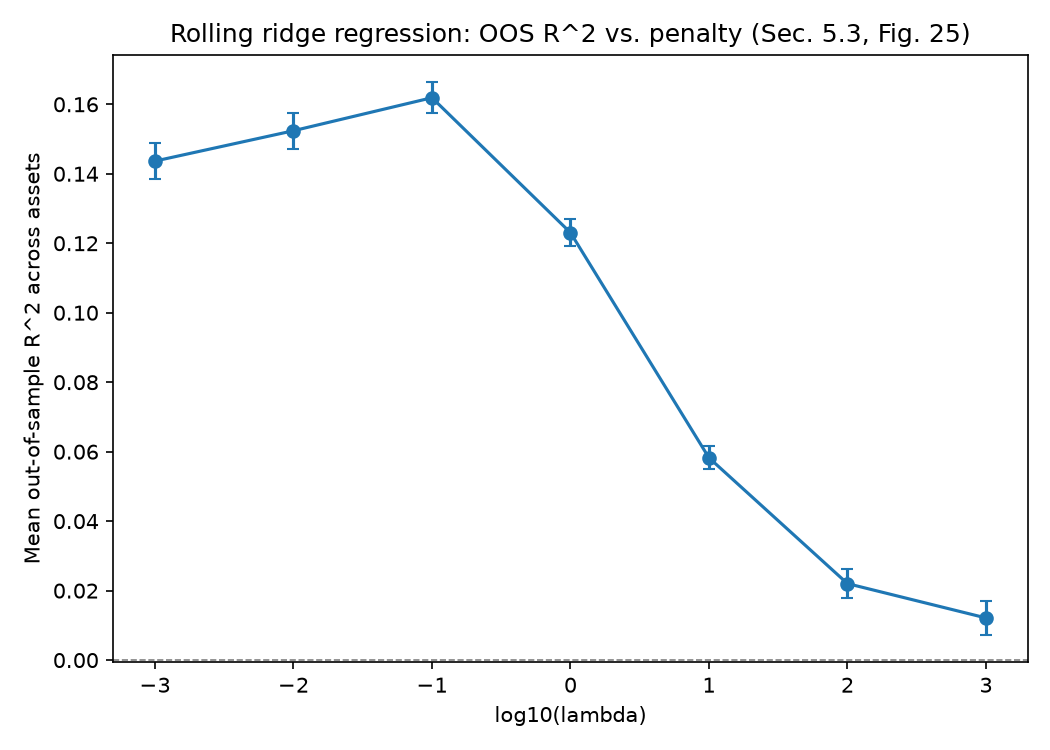

Source data for this figure (header and first rows):
lambda, mean_r2, std_r2, n_assets
0.001, 0.1437, 0.03933, 57
0.01, 0.1524, 0.03958, 57
0.1, 0.1619, 0.03387, 57
1.0, 0.123, 0.02924, 57
10.0, 0.05824, 0.02537, 57
100.0, 0.02202, 0.03155, 57
1000, 0.01214, 0.03626, 57
